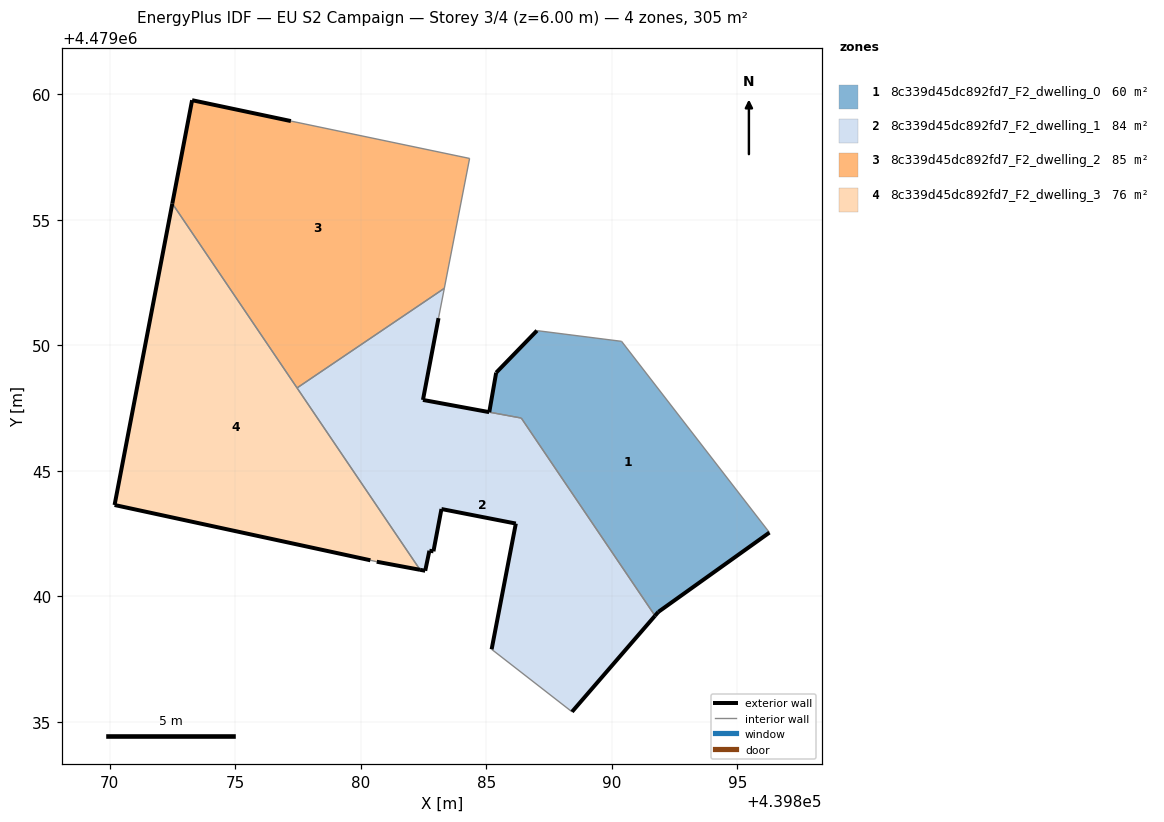
=== STOREY PLAN SPEC (per zone: floor XY polygon, exterior-wall plan segments, windows/doors) ===
zone 1: 8c339d45dc892fd7_F2_dwelling_0  (60.2 m²)
  floor: (439896.28, 4479042.53) (439890.39, 4479050.15) (439887.02, 4479050.58) (439885.39, 4479048.90) (439885.12, 4479047.33) (439886.39, 4479047.09) (439891.72, 4479039.22) (439891.85, 4479039.37)
  exterior wall: (439896.28, 4479042.53) – (439891.85, 4479039.37)  [5.4 m]
  exterior wall: (439891.85, 4479039.37) – (439891.72, 4479039.22)  [0.2 m]
  exterior wall: (439885.12, 4479047.33) – (439885.39, 4479048.90)  [1.6 m]
  exterior wall: (439885.39, 4479048.90) – (439887.02, 4479050.58)  [2.3 m]
  interior walls: 4
zone 2: 8c339d45dc892fd7_F2_dwelling_1  (83.9 m²)
  floor: (439888.41, 4479035.39) (439891.72, 4479039.22) (439886.40, 4479047.09) (439885.11, 4479047.33) (439882.48, 4479047.82) (439883.10, 4479051.07) (439883.33, 4479052.26) (439877.46, 4479048.29) (439882.36, 4479041.05) (439882.57, 4479041.01) (439882.73, 4479041.81) (439882.89, 4479041.78) (439883.21, 4479043.47) (439886.18, 4479042.89) (439885.21, 4479037.88)
  exterior wall: (439883.10, 4479051.07) – (439882.48, 4479047.82)  [3.3 m]
  exterior wall: (439882.48, 4479047.82) – (439885.11, 4479047.33)  [2.7 m]
  exterior wall: (439891.72, 4479039.22) – (439888.41, 4479035.39)  [5.1 m]
  exterior wall: (439885.21, 4479037.88) – (439886.18, 4479042.89)  [5.1 m]
  exterior wall: (439886.18, 4479042.89) – (439883.21, 4479043.47)  [3.0 m]
  exterior wall: (439883.21, 4479043.47) – (439882.89, 4479041.78)  [1.7 m]
  exterior wall: (439882.89, 4479041.78) – (439882.73, 4479041.81)  [0.2 m]
  exterior wall: (439882.73, 4479041.81) – (439882.57, 4479041.01)  [0.8 m]
  exterior wall: (439882.57, 4479041.01) – (439882.36, 4479041.05)  [0.2 m]
  interior walls: 6
zone 3: 8c339d45dc892fd7_F2_dwelling_2  (84.8 m²)
  floor: (439883.33, 4479052.26) (439884.33, 4479057.44) (439877.22, 4479058.92) (439873.28, 4479059.76) (439872.49, 4479055.64) (439877.46, 4479048.29)
  exterior wall: (439873.28, 4479059.76) – (439877.22, 4479058.92)  [4.0 m]
  exterior wall: (439872.49, 4479055.64) – (439873.28, 4479059.76)  [4.2 m]
  interior walls: 4
zone 4: 8c339d45dc892fd7_F2_dwelling_3  (76.3 m²)
  floor: (439882.36, 4479041.05) (439872.49, 4479055.64) (439870.19, 4479043.63) (439880.38, 4479041.43) (439880.64, 4479041.37)
  exterior wall: (439870.19, 4479043.63) – (439872.49, 4479055.64)  [12.2 m]
  exterior wall: (439882.36, 4479041.05) – (439880.64, 4479041.37)  [1.8 m]
  exterior wall: (439880.38, 4479041.43) – (439870.19, 4479043.63)  [10.4 m]
  interior walls: 3

=== DERIVED (storey summary) ===
Building: EU S2 Campaign
Storey: 3 of 4  (floor level z = 6.00 m)
Storey gross floor area: 305.3 m²
Zones on this storey: 4
  - 8c339d45dc892fd7_F2_dwelling_0: floor 60.2 m²; exterior wall 9.6 m (28.7 m²); WWR 0.0%
  - 8c339d45dc892fd7_F2_dwelling_1: floor 83.9 m²; exterior wall 22.1 m (66.2 m²); WWR 0.0%
  - 8c339d45dc892fd7_F2_dwelling_2: floor 84.8 m²; exterior wall 8.2 m (24.6 m²); WWR 0.0%
  - 8c339d45dc892fd7_F2_dwelling_3: floor 76.3 m²; exterior wall 24.4 m (73.2 m²); WWR 0.0%
Zone adjacency (shared interzone walls):
  - 8c339d45dc892fd7_F2_dwelling_0 ↔ 8c339d45dc892fd7_F2_dwelling_1
  - 8c339d45dc892fd7_F2_dwelling_1 ↔ 8c339d45dc892fd7_F2_dwelling_2
  - 8c339d45dc892fd7_F2_dwelling_1 ↔ 8c339d45dc892fd7_F2_dwelling_3
  - 8c339d45dc892fd7_F2_dwelling_2 ↔ 8c339d45dc892fd7_F2_dwelling_3